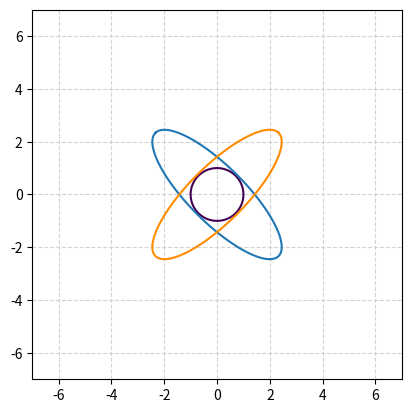

Write Python code to recreate this figure.
import numpy as np
from matplotlib import pyplot as plt
from math import pi, cos, sin

u=0.       #x-position of the center
v=0      #y-position of the center
a=3.3      #radius on the x-axis
b=1.06     #radius on the y-axis
t_rot=pi/4 #rotation angle

t = np.linspace(0, 2*pi, 100)
Ell = np.array([a*np.cos(t) , -b*np.sin(t)])  
     #u,v removed to keep the same center location
R_rot = np.array([[cos(t_rot) , -sin(t_rot)],[sin(t_rot) , cos(t_rot)]])
R_rot2 = np.array([[-cos(t_rot) , sin(t_rot)],[sin(t_rot) , cos(t_rot)]])
     #2-D rotation matrix

x = np.linspace(-1.0, 1.0, 100)
y = np.linspace(-1.0, 1.0, 100)
X, Y = np.meshgrid(x,y)
F = X**2 + Y**2 - 1.0


Ell_rot = np.zeros((2,Ell.shape[1]))
for i in range(Ell.shape[1]):
    Ell_rot[:,i] = np.dot(R_rot,Ell[:,i])
    
Ell_rot2 = np.zeros((2,Ell.shape[1]))
for j in range(Ell.shape[1]):
    Ell_rot2[:,j] = np.dot(R_rot2, Ell[:,j])

plt.figure(figsize=(10,5))
fig, ax = plt.subplots()
ax.contour(X,Y,F,[0])
ax.set_aspect(1)
plt.plot( u+Ell_rot2[0,:] , v+Ell_rot2[1,:] )     #initial ellipse
plt.plot( u+Ell_rot[0,:] , v+Ell_rot[1,:],'darkorange' )    #rotated ellipse
plt.grid(color='lightgray',linestyle='--')
plt.xlim(-7, 7)
plt.ylim(-7, 7)
plt.show()
